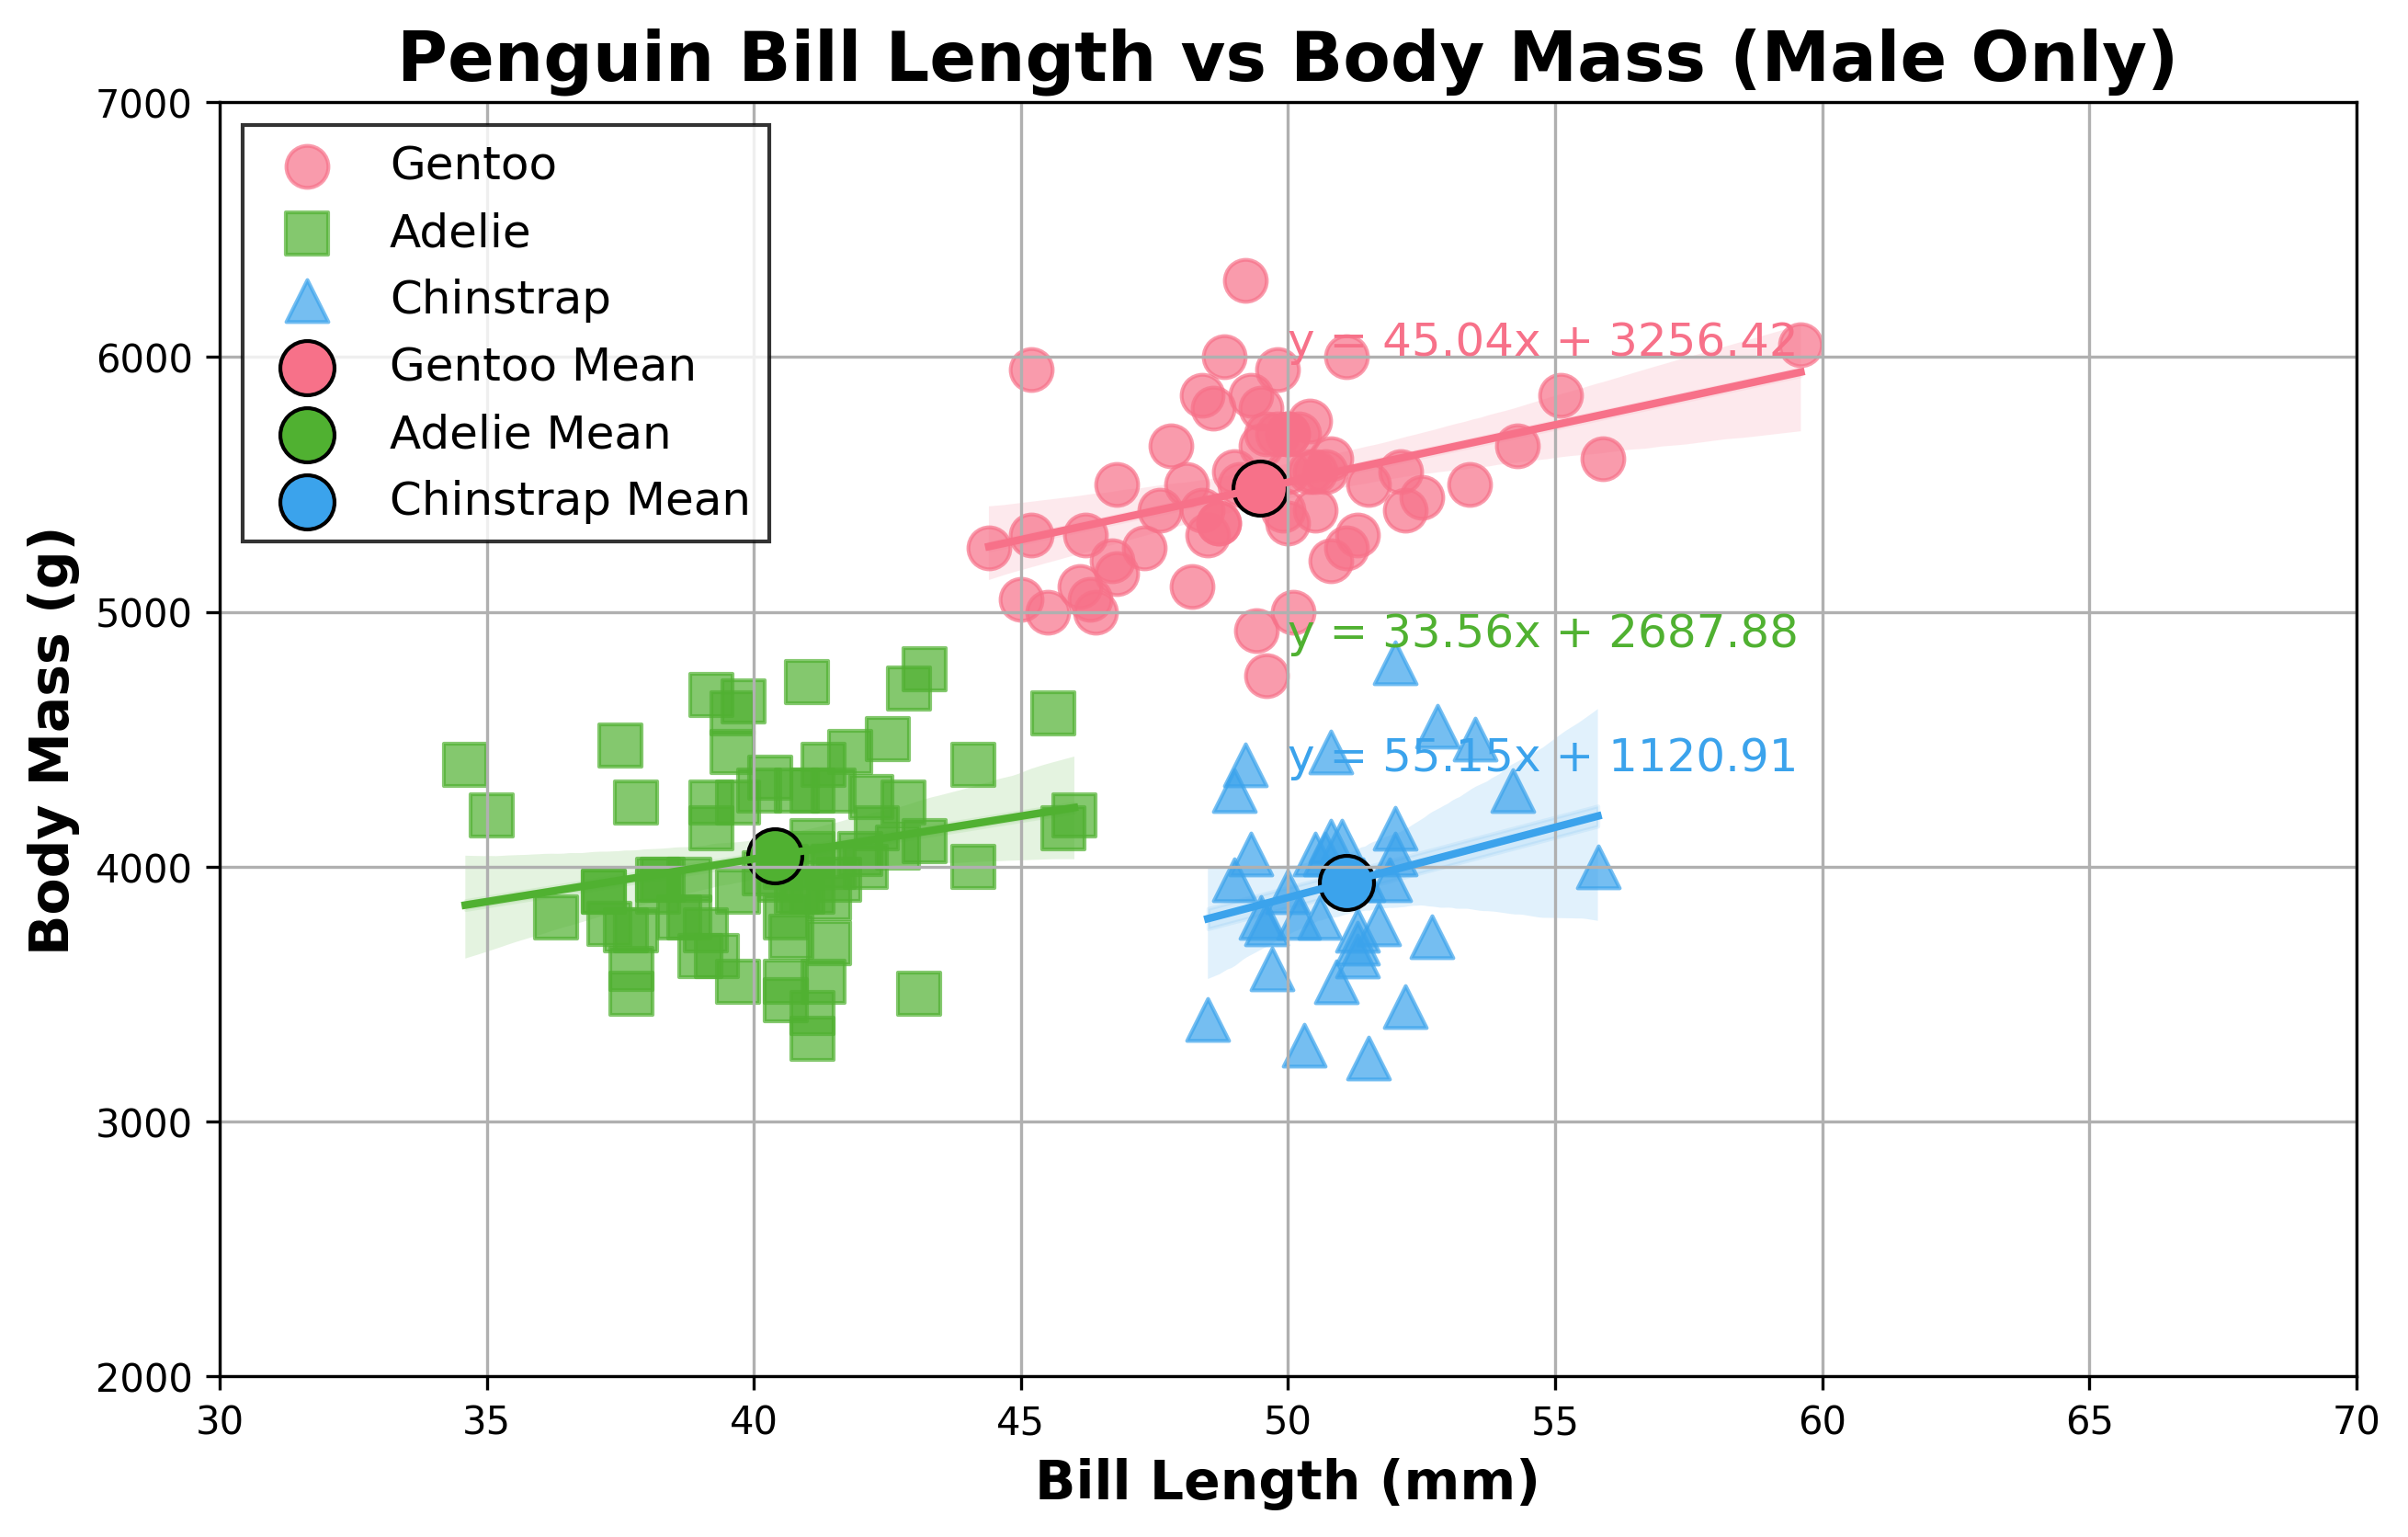

Generate this figure with Python:
import pandas as pd
import matplotlib.pyplot as plt
import seaborn as sns
import numpy as np
from scipy.stats import linregress

# Location of the penguin data file on the internet
PENGUINS_URL = 'https://gist.githubusercontent.com/anibali/c2abc8cab4a2f7b0a6518d11a67c693c/raw/3b1bb5264736bb762584104c9e7a828bef0f6ec8/penguins.csv'

# Download the penguin data and turn it into a Pandas DataFrame object
df = pd.read_csv(PENGUINS_URL)

# Filter data for males
male_df = df[df["sex"] == "MALE"]

# Create dataframes for each species
gentoo_df = male_df[male_df["species"] == "Gentoo"]
adelie_df = male_df[male_df["species"] == "Adelie"]
chinstrap_df = male_df[male_df["species"] == "Chinstrap"]

# Set up the plot with a professional style
plt.figure(figsize=(10, 6), facecolor='white')

# Use a beautiful color palette
colors = sns.color_palette("husl", 3)

# Scatter plots for each species with customized markers
plt.scatter(gentoo_df["bill_length_mm"], gentoo_df["body_mass_g"], color=colors[0], label="Gentoo", alpha=0.7, marker='o', s=120)
plt.scatter(adelie_df["bill_length_mm"], adelie_df["body_mass_g"], color=colors[1], label="Adelie", alpha=0.7, marker='s', s=120)
plt.scatter(chinstrap_df["bill_length_mm"], chinstrap_df["body_mass_g"], color=colors[2], label="Chinstrap", alpha=0.7, marker='^', s=120)

# Regression lines with shaded confidence intervals
for species_df, color in zip([gentoo_df, adelie_df, chinstrap_df], colors):
    sns.regplot(x=species_df["bill_length_mm"], y=species_df["body_mass_g"], scatter=False, color=color, line_kws={'linewidth': 2})
    slope, intercept, r_value, p_value, std_err = linregress(species_df["bill_length_mm"], species_df["body_mass_g"])
    x_values = np.linspace(species_df["bill_length_mm"].min(), species_df["bill_length_mm"].max(), 100)
    y_values = slope * x_values + intercept
    plt.fill_between(x_values, y_values - std_err, y_values + std_err, color=color, alpha=0.1)

# Mean markers
for species_df, color in zip([gentoo_df, adelie_df, chinstrap_df], colors):
    mean_bill_length = np.mean(species_df['bill_length_mm'])
    mean_body_mass = np.mean(species_df['body_mass_g'])
    plt.scatter(mean_bill_length, mean_body_mass, color=color, marker='o', s=200, edgecolor='black', label=f'{species_df["species"].iloc[0]} Mean')

# Set labels and title with increased font size and professional font style
plt.xlabel("Bill Length (mm)", fontsize=14, fontweight='bold')
plt.ylabel("Body Mass (g)", fontsize=14, fontweight='bold')
plt.title("Penguin Bill Length vs Body Mass (Male Only)", fontsize=18, fontweight='bold')

# Add legend with adjusted location, border, and font style
plt.legend(loc='upper left', fontsize=12, edgecolor='black', fancybox=False)

# Annotations for regression equations
for species_df, color in zip([gentoo_df, adelie_df, chinstrap_df], colors):
    slope, intercept, r_value, p_value, std_err = linregress(species_df["bill_length_mm"], species_df["body_mass_g"])
    plt.text(50, slope * 50 + intercept + 500, f'y = {slope:.2f}x + {intercept:.2f}', fontsize=12, color=color)

# Set axis limits
plt.xlim(30, 70)
plt.ylim(2000, 7000)

# Add grid lines
plt.grid(True)

# Display the plot
plt.show()
